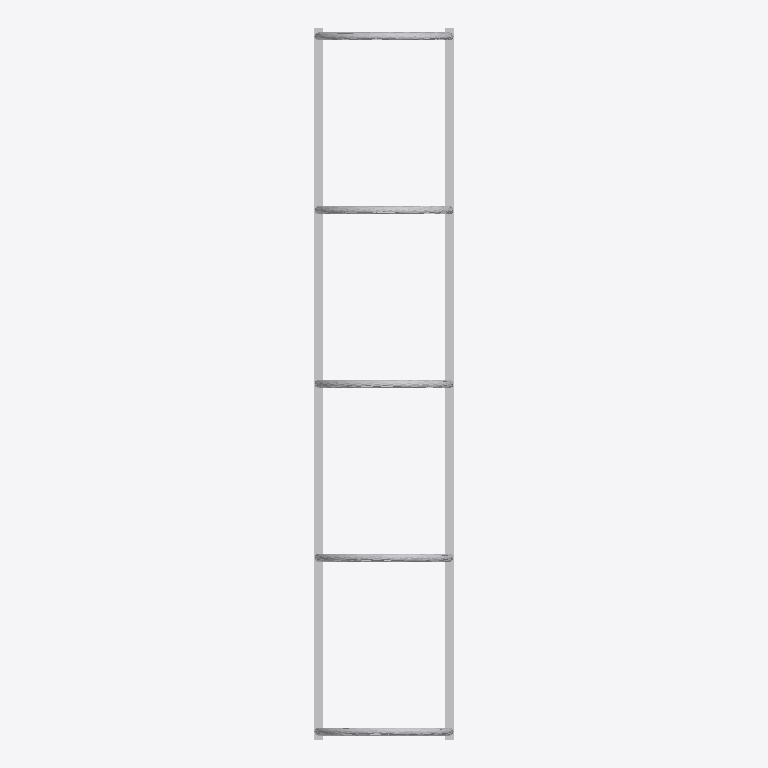
Plan cut of the same IFC building model at storey 'Port De Barcelona' (level 0.00 m, cut at 1.40 m), seen from above with north up, elements coloured by IFC class: 1 other element (light grey). No cut surface shows.
Extent 0.7 m × 3.6 m × 0.8 m (x, y, z). Storeys (1): Port De Barcelona at 0.00 m. Elements (1): 1 IfcFurnishingElement.

HEADER;
FILE_DESCRIPTION(('ViewDefinition [CoordinationView_V2.0]'),'2;1');
FILE_NAME('','',(''),(''),'','','');
FILE_SCHEMA(('IFC2X3'));
ENDSEC;
DATA;
#105=IFCPROJECT('34UKVHeH5CHvrwyycS_2aZ',$,'Port De Barcelona',$,$,'Port De Barcelona','Port De Barcelona',(#97),#92);
#130=IFCSITE('34UKVHeH5CHvrwyycS_2aX',$,'Default',$,$,#127,$,$,.ELEMENT.,(42,21,31,181945),(-71,-3,-24,-263305),0.0,$,$);
#115=IFCBUILDING('34UKVHeH5CHvrwyycS_2aY',$,'Port De Barcelona',$,$,#32,$,'Port De Barcelona',.ELEMENT.,$,$,$);
#124=IFCBUILDINGSTOREY('34UKVHeH5CHvrwyybZ1_NS',$,'Port De Barcelona',$,'Level:8mm Head',#122,$,'Port De Barcelona',.ELEMENT.,0.0);
#27564=IFCFURNISHINGELEMENT('0Xm06NnJfE78XjnTwVArTG',$,'APBCN-URB-MOB-Aparcabicis_Acero_Inox_AGRUPADO POR 5:Tipo1:267851',$,'APBCN-URB-MOB-Aparcabicis_Acero_Inox_AGRUPADO POR 5:Tipo1',#27562,#27557,'267851');
ENDSEC;
